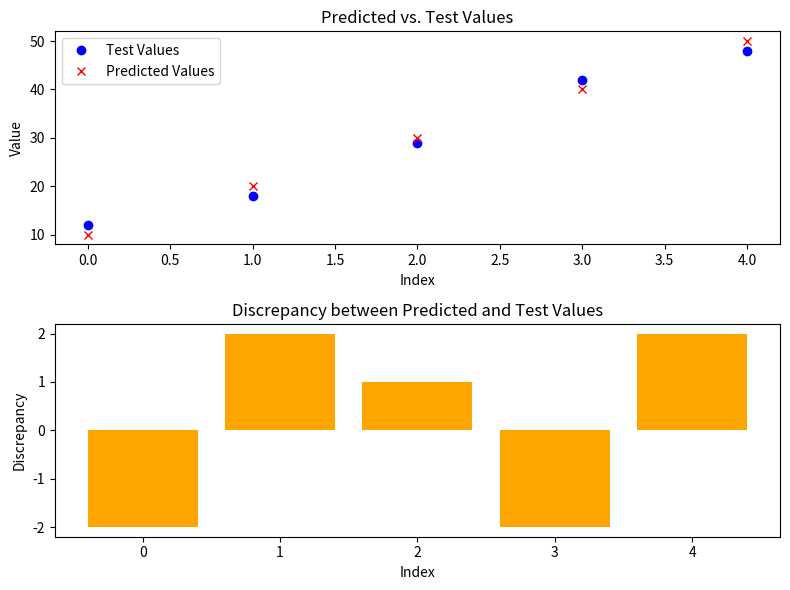

Write the Python code that produced this figure.
import numpy as np
from matplotlib import pyplot as plt

# Example data (you should replace these with your actual arrays)
array_predict = np.array([10, 20, 30, 40, 50])
array_test = np.array([12, 18, 29, 42, 48])

# Calculate the discrepancy
discrepancy = array_predict - array_test

# Create a figure with two subplots
fig, ax = plt.subplots(2, 1, figsize=(8, 6))

# First plot: Predicted vs. Test values
ax[0].plot(array_test, label="Test Values", marker='o', linestyle='', color='blue')
ax[0].plot(array_predict, label="Predicted Values", marker='x', linestyle='', color='red')
ax[0].set_title("Predicted vs. Test Values")
ax[0].set_xlabel("Index")
ax[0].set_ylabel("Value")
ax[0].legend()

# Second plot: Discrepancy between predicted and test values
ax[1].bar(np.arange(len(discrepancy)), discrepancy, color='orange')
ax[1].set_title("Discrepancy between Predicted and Test Values")
ax[1].set_xlabel("Index")
ax[1].set_ylabel("Discrepancy")

# Show the plot
plt.tight_layout()
plt.show()